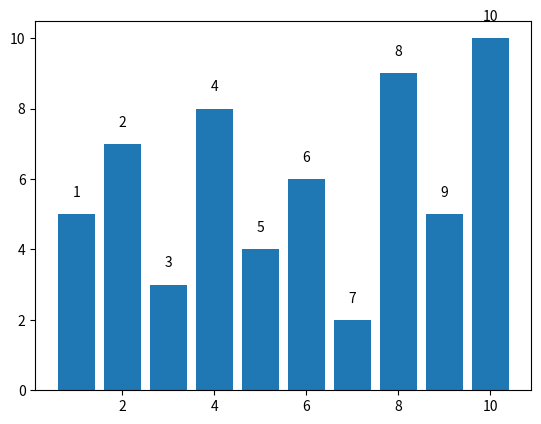

Write the Python code that produced this figure.
import matplotlib.pyplot as plt

# Data
x = range(1, 11)
y = [5, 7, 3, 8, 4, 6, 2, 9, 5, 10]

# Create bar chart
plt.bar(x, y)

# Attach legend to the bars using numbers
for i in range(10):
    plt.text(x[i], y[i] + 0.5, str(i+1), ha='center')

# Show the plot
plt.show()
